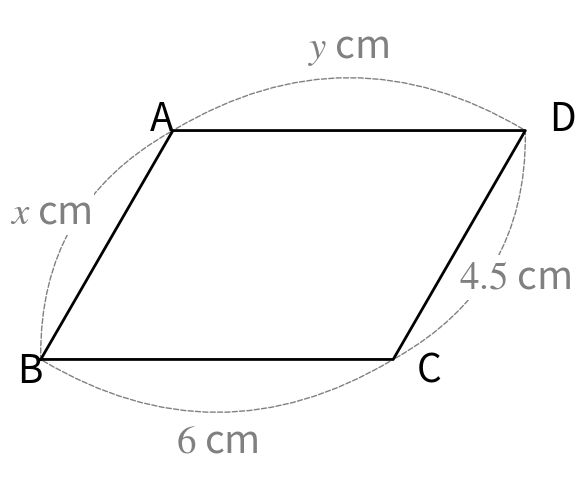
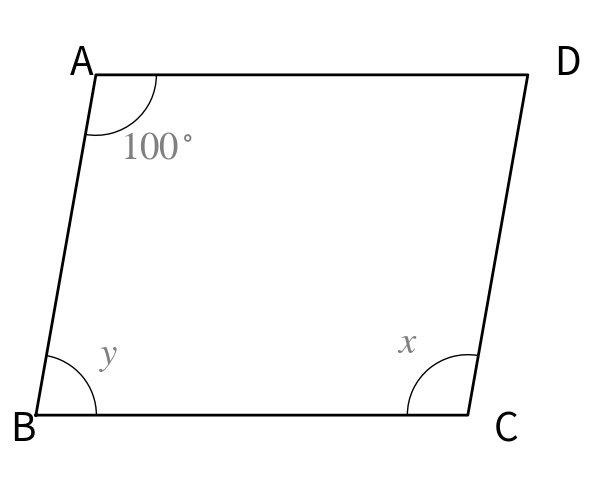
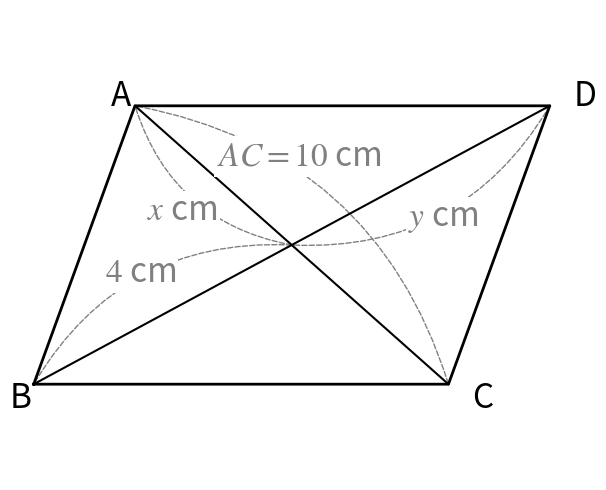
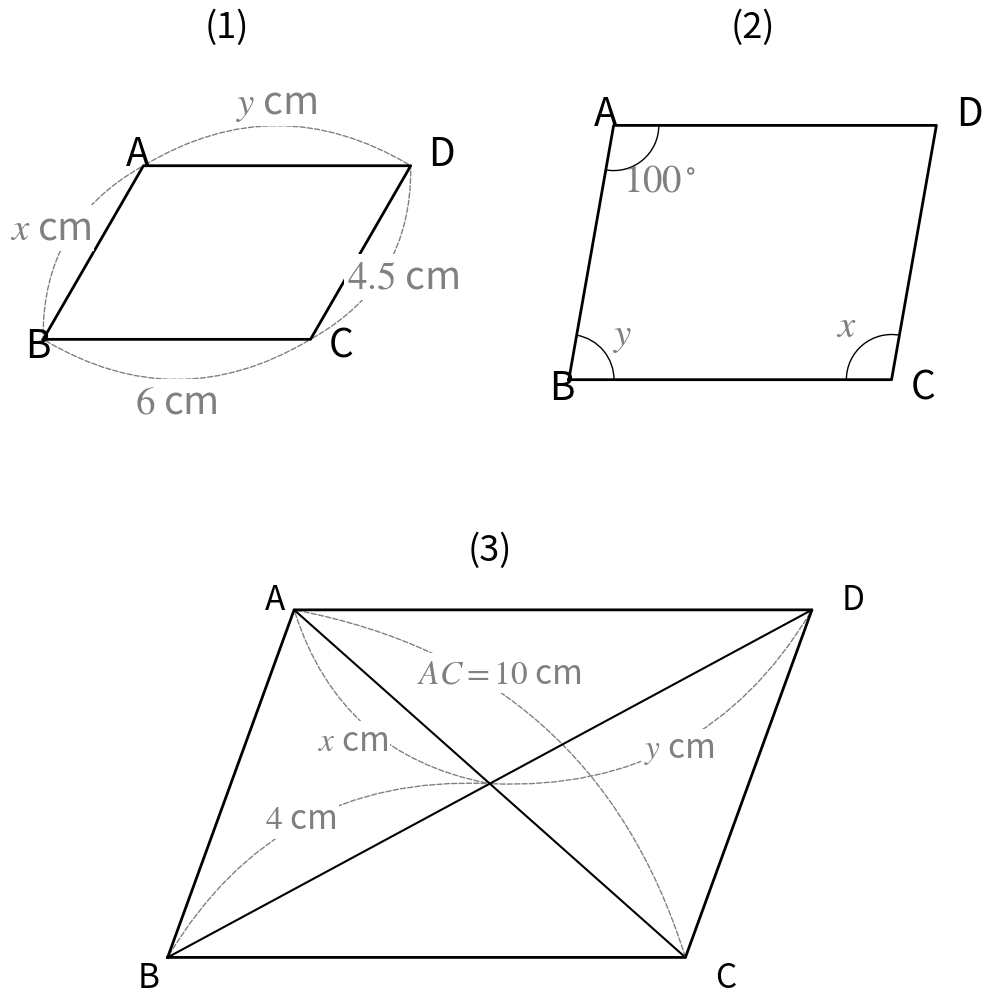
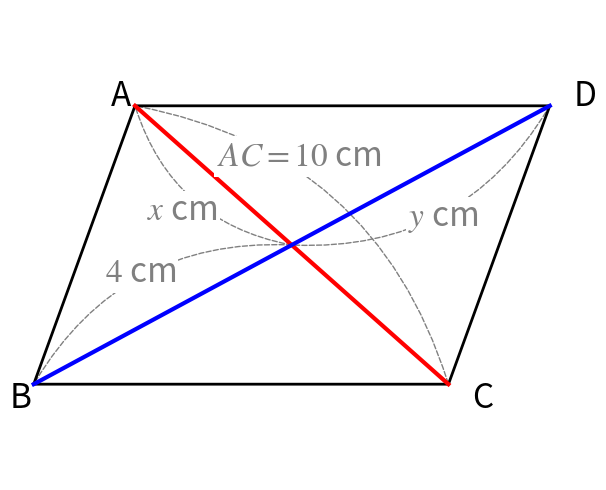

Generate these figures, in order, with matplotlib:
import matplotlib.pyplot as plt
import matplotlib.patches as patches
import numpy as np

# 共通設定
plt.rcParams['font.family'] = 'sans-serif'
plt.rcParams['mathtext.fontset'] = 'stix'
fs = 24  # フォントサイズ

def get_parallelogram_coords(b, d, angle_deg):
    """平行四辺形の4頂点と中心を計算"""
    theta = np.radians(angle_deg)
    B = np.array([0, 0])
    C = np.array([b, 0])
    A = np.array([d * np.cos(theta), d * np.sin(theta)])
    D = A + C
    Center = (A + C) / 2
    return A, B, C, D, Center

def draw_outer_arc(ax, p1, p2, center_of_shape, text, text_offset=0.2, text_color='gray', fontsize=None):
    """
    2点間を結ぶ点線の円弧を描く。
    図形の中心(center_of_shape)から遠ざかる方向に膨らむように制御。
    fontsize: フォントサイズ（Noneの場合はグローバルのfsを使用）
    """
    if fontsize is None:
        fontsize = fs
    # 中点
    mid = (p1 + p2) / 2
    # 辺のベクトル
    vec = p2 - p1
    
    # 法線ベクトル（p1->p2に対して左側）
    normal = np.array([-vec[1], vec[0]])
    normal = normal / np.linalg.norm(normal)
    
    # 中心から中点へのベクトル
    to_mid = mid - center_of_shape
    to_mid_norm = to_mid / np.linalg.norm(to_mid)
    
    # 法線が中心から外側を向いているかチェック
    # 外側を向いていれば内積が正
    dot_product = np.dot(normal, to_mid_norm)
    
    # 外側に膨らむように曲率を設定
    # FancyArrowPatchのradパラメータは、正の値で左に、負の値で右に膨らむ
    # 法線が外側を向いている場合は負の曲率（右に膨らむ = 外側）
    # 法線が内側を向いている場合は正の曲率（左に膨らむ = 外側）
    curvature = -0.3 if dot_product > 0 else 0.3
    
    # 円弧の描画
    arrow = patches.FancyArrowPatch(
        posA=p1, posB=p2,
        arrowstyle='-',
        connectionstyle=f"arc3,rad={curvature}",
        mutation_scale=10,
        linestyle='--',
        color='gray',
        lw=1
    )
    ax.add_patch(arrow)
    
    # テキスト位置（中点から外側方向にずらす）
    # 外側方向のベクトルを使用
    outer_direction = normal if dot_product > 0 else -normal
    txt_pos = mid + outer_direction * (np.linalg.norm(vec) * 0.2 + text_offset)
    ax.text(txt_pos[0], txt_pos[1], text, ha='center', va='center', fontsize=fontsize,
            bbox=dict(facecolor='white', edgecolor='none', pad=2), color=text_color)

# ==========================================
# 図形 (1): 辺の長さ (外側に円弧)
# ==========================================
def create_figure_1():
    fig, ax = plt.subplots(figsize=(6, 5))
    
    # 数値設定 (オリジナル: 底辺6, 斜辺4.5, 角度60度)
    b, d, angle = 6, 4.5, 60
    A, B, C, D, Center = get_parallelogram_coords(b, d, angle)
    
    # 平行四辺形
    coords = np.array([B, C, D, A, B])
    ax.plot(coords[:, 0], coords[:, 1], 'k-', lw=2)
    
    # 頂点ラベル（大きめのフォントサイズ）
    fs_large = fs + 4  # 28
    off = 0.4
    ax.text(A[0]-off, A[1], 'A', fontsize=fs_large)
    ax.text(B[0]-off, B[1]-off, 'B', fontsize=fs_large)
    ax.text(C[0]+off, C[1]-off, 'C', fontsize=fs_large)
    ax.text(D[0]+off, D[1], 'D', fontsize=fs_large)
    
    # 辺の円弧 (図形の外側になるように関数内で制御、大きめのフォントサイズ)
    draw_outer_arc(ax, A, B, Center, r'$x$ cm', fontsize=fs_large)      # 左
    draw_outer_arc(ax, B, C, Center, r'$6$ cm', fontsize=fs_large)      # 下
    draw_outer_arc(ax, C, D, Center, r'$4.5$ cm', fontsize=fs_large)    # 右
    draw_outer_arc(ax, D, A, Center, r'$y$ cm', fontsize=fs_large)      # 上
    
    ax.axis('equal')
    ax.axis('off')
    plt.tight_layout()
    plt.savefig('figure_1.png')
    plt.close()

# ==========================================
# 図形 (2): 角度 (内側に円弧)
# ==========================================
def create_figure_2():
    fig, ax = plt.subplots(figsize=(6, 5))
    
    # 数値設定 (平行四辺形: 80度)
    b, d, angle = 5, 4, 80
    A, B, C, D, Center = get_parallelogram_coords(b, d, angle)
    
    # 平行四辺形
    coords = np.array([B, C, D, A, B])
    ax.plot(coords[:, 0], coords[:, 1], 'k-', lw=2)
    
    # 頂点ラベル（大きめのフォントサイズ）
    fs_large = fs + 4  # 28
    off = 0.3
    ax.text(A[0]-off, A[1], 'A', fontsize=fs_large)
    ax.text(B[0]-off, B[1]-off, 'B', fontsize=fs_large)
    ax.text(C[0]+off, C[1]-off, 'C', fontsize=fs_large)
    ax.text(D[0]+off, D[1], 'D', fontsize=fs_large)
    
    # 角度の円弧を描く関数 (内側)
    def draw_inner_angle(center, p1, p2, label, radius=0.7, color='k', label_color='gray', fontsize=None):
        if fontsize is None:
            fontsize = fs
        # 角度計算
        v1 = p1 - center
        v2 = p2 - center
        ang1 = np.degrees(np.arctan2(v1[1], v1[0]))
        ang2 = np.degrees(np.arctan2(v2[1], v2[0]))
        
        if ang2 < ang1:
            ang2 += 360
            
        # Arc描画 (内側に円弧を描くため、半径を小さめに設定)
        arc = patches.Arc(center, radius*2, radius*2, angle=0, 
                          theta1=ang1, theta2=ang2, color=color)
        ax.add_patch(arc)
        
        # ラベル位置 (角度の二等分線上、円弧の外側)
        mid_ang = np.radians((ang1 + ang2) / 2)
        lab_rad = radius + 0.4  # 円弧の外側
        lab_x = center[0] + lab_rad * np.cos(mid_ang)
        lab_y = center[1] + lab_rad * np.sin(mid_ang)
        ax.text(lab_x, lab_y, label, fontsize=fontsize, ha='center', va='center', color=label_color)

    # A: 100度 (B->D の順で内側の角を指す)
    draw_inner_angle(A, B, D, r'$100^\circ$', label_color='gray', fontsize=fs_large)
    # B: y
    draw_inner_angle(B, C, A, r'$y$', label_color='gray', fontsize=fs_large)
    # C: x (対角)
    draw_inner_angle(C, D, B, r'$x$', label_color='gray', fontsize=fs_large)

    ax.axis('equal')
    ax.axis('off')
    plt.tight_layout()
    plt.savefig('figure_2.png')
    plt.close()

# ==========================================
# 図形 (3): 対角線 (円弧の寸法線)
# ==========================================
def create_figure_3():
    fig, ax = plt.subplots(figsize=(6, 5))
    
    # 数値設定
    b, d, angle = 7, 5, 70
    A, B, C, D, Center = get_parallelogram_coords(b, d, angle)
    
    # 平行四辺形と対角線
    coords = np.array([B, C, D, A, B])
    ax.plot(coords[:, 0], coords[:, 1], 'k-', lw=2) # 外枠
    ax.plot([A[0], C[0]], [A[1], C[1]], 'k-', lw=1.5) # AC
    ax.plot([B[0], D[0]], [B[1], D[1]], 'k-', lw=1.5) # BD
    
    # 頂点ラベル
    off = 0.4
    ax.text(A[0]-off, A[1], 'A', fontsize=fs)
    ax.text(B[0]-off, B[1]-off, 'B', fontsize=fs)
    ax.text(C[0]+off, C[1]-off, 'C', fontsize=fs)
    ax.text(D[0]+off, D[1], 'D', fontsize=fs)
    
    # 対角線の寸法線（円弧）を描く関数
    def draw_diagonal_arc(p1, p2, label, curve_dir='up', offset_mult=1.0, along_offset=0.0, text_color='gray'):
        """
        p1, p2: 線分の端点
        curve_dir: 膨らむ方向のヒント ('up' or 'down' like visual offset)
        offset_mult: ラベルの距離の倍率（デフォルト1.0）
        along_offset: ベクトル方向に沿ったオフセット（正の値で左方向、デフォルト0.0）
        text_color: テキストの色（デフォルト'gray'）
        """
        # ベクトル
        vec = p2 - p1
        # 回転行列で法線を作る
        if curve_dir == 'left_up':
            # ベクトルに対して左側に膨らませる
            rad = 0.3 
            offset_scale = 1
        else: # right_down
            # ベクトルに対して右側に膨らませる
            rad = -0.3
            offset_scale = -1

        # 寸法円弧
        arrow = patches.FancyArrowPatch(
            posA=p1, posB=p2,
            arrowstyle='-',
            connectionstyle=f"arc3,rad={rad}",
            linestyle='--',
            color='gray'
        )
        ax.add_patch(arrow)
        
        # ラベル位置計算
        mid = (p1 + p2) / 2
        normal = np.array([-vec[1], vec[0]])
        normal /= np.linalg.norm(normal)
        
        # ベクトル方向の単位ベクトル（左右方向）
        vec_unit = vec / np.linalg.norm(vec)
        
        # 方向補正
        # p1->p2ベクトルに対して左が正の法線。radが正なら左に膨らむ。
        # したがってラベルも左(normal方向)へ。
        # radが負なら右に膨らむ。ラベルは逆(normal * -1)へ。
        # ユーザー要望: 円弧とラベルを逆にする（直線を挟んで反対側）
        
        sign = -1 if rad > 0 else 1
        # 高さ方向（法線方向）とベクトル方向（左右方向）を分離
        # 高さ方向: normal * sign * 0.8 * offset_mult（上下方向）
        # 左右方向: vec_unit * along_offset（ベクトル方向に沿った左右方向）
        txt_pos = mid + normal * sign * 0.8 * offset_mult + vec_unit * along_offset
        
        ax.text(txt_pos[0], txt_pos[1], label, ha='center', va='center', fontsize=fs,
                bbox=dict(facecolor='white', edgecolor='none', pad=2), color=text_color)

    # 対角線 AC (A->Center, Center->C)
    # AからCenterへの線に対して、上側(左側)に膨らませる
    draw_diagonal_arc(A, Center, r'$x$ cm', curve_dir='left_up')
    # AC全体の長さを表示（上にずらすため offset_mult を大きく、左にずらすため along_offset を追加）
    draw_diagonal_arc(A, C, r'$AC = 10$ cm', curve_dir='right_down', offset_mult=1.5, along_offset=-0.9)
    
    # 対角線 BD (B->Center, Center->D)
    # BからCenterへの線に対して、下側(右側)に膨らませる
    draw_diagonal_arc(B, Center, r'$4$ cm', curve_dir='right_down')
    # CenterからDへの線に対して、上側(左側)に膨らませる
    draw_diagonal_arc(Center, D, r'$y$ cm', curve_dir='left_up')

    ax.axis('equal')
    ax.axis('off')
    plt.tight_layout()
    plt.savefig('figure_3.png')
    plt.close()

# ==========================================
# 3つの図形を1つにまとめた画像
# ==========================================
def create_combined_figures():
    # 2行2列のレイアウト（上に2つ、下に1つ中央）
    fig = plt.figure(figsize=(12, 12))
    gs = fig.add_gridspec(2, 2, hspace=0.3, wspace=0.3)
    
    # Figure 1 (左上)
    b1, d1, angle1 = 6, 4.5, 60
    A1, B1, C1, D1, Center1 = get_parallelogram_coords(b1, d1, angle1)
    ax1 = fig.add_subplot(gs[0, 0])
    
    coords1 = np.array([B1, C1, D1, A1, B1])
    ax1.plot(coords1[:, 0], coords1[:, 1], 'k-', lw=2)
    
    fs_large = fs + 4  # 28
    off1 = 0.4
    ax1.text(A1[0]-off1, A1[1], 'A', fontsize=fs_large)
    ax1.text(B1[0]-off1, B1[1]-off1, 'B', fontsize=fs_large)
    ax1.text(C1[0]+off1, C1[1]-off1, 'C', fontsize=fs_large)
    ax1.text(D1[0]+off1, D1[1], 'D', fontsize=fs_large)
    
    draw_outer_arc(ax1, A1, B1, Center1, r'$x$ cm', fontsize=fs_large)
    draw_outer_arc(ax1, B1, C1, Center1, r'$6$ cm', fontsize=fs_large)
    draw_outer_arc(ax1, C1, D1, Center1, r'$4.5$ cm', fontsize=fs_large)
    draw_outer_arc(ax1, D1, A1, Center1, r'$y$ cm', fontsize=fs_large)
    
    ax1.axis('equal')
    ax1.axis('off')
    ax1.set_title('(1)', fontsize=fs+2, pad=10)
    
    # Figure 2 (右上)
    b2, d2, angle2 = 5, 4, 80
    A2, B2, C2, D2, Center2 = get_parallelogram_coords(b2, d2, angle2)
    ax2 = fig.add_subplot(gs[0, 1])
    
    coords2 = np.array([B2, C2, D2, A2, B2])
    ax2.plot(coords2[:, 0], coords2[:, 1], 'k-', lw=2)
    
    fs_large = fs + 4  # 28
    off2 = 0.3
    ax2.text(A2[0]-off2, A2[1], 'A', fontsize=fs_large)
    ax2.text(B2[0]-off2, B2[1]-off2, 'B', fontsize=fs_large)
    ax2.text(C2[0]+off2, C2[1]-off2, 'C', fontsize=fs_large)
    ax2.text(D2[0]+off2, D2[1], 'D', fontsize=fs_large)
    
    def draw_inner_angle_combined(ax, center, p1, p2, label, radius=0.7, label_color='gray', fontsize=None):
        if fontsize is None:
            fontsize = fs
        v1 = p1 - center
        v2 = p2 - center
        ang1 = np.degrees(np.arctan2(v1[1], v1[0]))
        ang2 = np.degrees(np.arctan2(v2[1], v2[0]))
        if ang2 < ang1:
            ang2 += 360
        arc = patches.Arc(center, radius*2, radius*2, angle=0, 
                          theta1=ang1, theta2=ang2, color='k')
        ax.add_patch(arc)
        mid_ang = np.radians((ang1 + ang2) / 2)
        lab_rad = radius + 0.4
        lab_x = center[0] + lab_rad * np.cos(mid_ang)
        lab_y = center[1] + lab_rad * np.sin(mid_ang)
        ax.text(lab_x, lab_y, label, fontsize=fontsize, ha='center', va='center', color=label_color)
    
    draw_inner_angle_combined(ax2, A2, B2, D2, r'$100^\circ$', label_color='gray', fontsize=fs_large)
    draw_inner_angle_combined(ax2, B2, C2, A2, r'$y$', label_color='gray', fontsize=fs_large)
    draw_inner_angle_combined(ax2, C2, D2, B2, r'$x$', label_color='gray', fontsize=fs_large)
    
    ax2.axis('equal')
    ax2.axis('off')
    ax2.set_title('(2)', fontsize=fs+2, pad=10)
    
    # Figure 3 (下中央)
    b3, d3, angle3 = 7, 5, 70
    A3, B3, C3, D3, Center3 = get_parallelogram_coords(b3, d3, angle3)
    ax3 = fig.add_subplot(gs[1, :])
    
    coords3 = np.array([B3, C3, D3, A3, B3])
    ax3.plot(coords3[:, 0], coords3[:, 1], 'k-', lw=2)
    ax3.plot([A3[0], C3[0]], [A3[1], C3[1]], 'k-', lw=1.5)
    ax3.plot([B3[0], D3[0]], [B3[1], D3[1]], 'k-', lw=1.5)
    
    off3 = 0.4
    ax3.text(A3[0]-off3, A3[1], 'A', fontsize=fs)
    ax3.text(B3[0]-off3, B3[1]-off3, 'B', fontsize=fs)
    ax3.text(C3[0]+off3, C3[1]-off3, 'C', fontsize=fs)
    ax3.text(D3[0]+off3, D3[1], 'D', fontsize=fs)
    
    def draw_diagonal_arc_combined(ax, p1, p2, label, curve_dir='up', offset_mult=1.0, along_offset=0.0, text_color='gray'):
        vec = p2 - p1
        if curve_dir == 'left_up':
            rad = 0.3 
        else:
            rad = -0.3
        arrow = patches.FancyArrowPatch(
            posA=p1, posB=p2,
            arrowstyle='-',
            connectionstyle=f"arc3,rad={rad}",
            linestyle='--',
            color='gray'
        )
        ax.add_patch(arrow)
        mid = (p1 + p2) / 2
        normal = np.array([-vec[1], vec[0]])
        normal /= np.linalg.norm(normal)
        vec_unit = vec / np.linalg.norm(vec)
        sign = -1 if rad > 0 else 1
        txt_pos = mid + normal * sign * 0.8 * offset_mult + vec_unit * along_offset
        ax.text(txt_pos[0], txt_pos[1], label, ha='center', va='center', fontsize=fs,
                bbox=dict(facecolor='white', edgecolor='none', pad=2), color=text_color)
    
    draw_diagonal_arc_combined(ax3, A3, Center3, r'$x$ cm', curve_dir='left_up')
    draw_diagonal_arc_combined(ax3, A3, C3, r'$AC = 10$ cm', curve_dir='right_down', offset_mult=1.5, along_offset=-0.9)
    draw_diagonal_arc_combined(ax3, B3, Center3, r'$4$ cm', curve_dir='right_down')
    draw_diagonal_arc_combined(ax3, Center3, D3, r'$y$ cm', curve_dir='left_up')
    
    ax3.axis('equal')
    ax3.axis('off')
    ax3.set_title('(3)', fontsize=fs+2, pad=10)
    
    plt.tight_layout()
    plt.savefig('figure_combined.png', dpi=150, bbox_inches='tight')
    plt.close()

# ==========================================
# Figure 3: 対角線に色を付けたバージョン
# ==========================================
def create_figure_3_colored():
    fig, ax = plt.subplots(figsize=(6, 5))
    
    # 数値設定
    b, d, angle = 7, 5, 70
    A, B, C, D, Center = get_parallelogram_coords(b, d, angle)
    
    # 平行四辺形
    coords = np.array([B, C, D, A, B])
    ax.plot(coords[:, 0], coords[:, 1], 'k-', lw=2)
    
    # 対角線に色を付ける（AC: 赤、BD: 青）
    ax.plot([A[0], C[0]], [A[1], C[1]], 'r-', lw=3) # AC
    ax.plot([B[0], D[0]], [B[1], D[1]], 'b-', lw=3) # BD
    
    # 頂点ラベル
    off = 0.4
    ax.text(A[0]-off, A[1], 'A', fontsize=fs)
    ax.text(B[0]-off, B[1]-off, 'B', fontsize=fs)
    ax.text(C[0]+off, C[1]-off, 'C', fontsize=fs)
    ax.text(D[0]+off, D[1], 'D', fontsize=fs)
    
    # 対角線の寸法線（円弧）を描く関数
    def draw_diagonal_arc(p1, p2, label, curve_dir='up', offset_mult=1.0, along_offset=0.0, text_color='gray'):
        vec = p2 - p1
        if curve_dir == 'left_up':
            rad = 0.3 
        else:
            rad = -0.3
        arrow = patches.FancyArrowPatch(
            posA=p1, posB=p2,
            arrowstyle='-',
            connectionstyle=f"arc3,rad={rad}",
            linestyle='--',
            color='gray'
        )
        ax.add_patch(arrow)
        mid = (p1 + p2) / 2
        normal = np.array([-vec[1], vec[0]])
        normal /= np.linalg.norm(normal)
        vec_unit = vec / np.linalg.norm(vec)
        sign = -1 if rad > 0 else 1
        txt_pos = mid + normal * sign * 0.8 * offset_mult + vec_unit * along_offset
        ax.text(txt_pos[0], txt_pos[1], label, ha='center', va='center', fontsize=fs,
                bbox=dict(facecolor='white', edgecolor='none', pad=2), color=text_color)
    
    # 対角線 AC (赤色)
    draw_diagonal_arc(A, Center, r'$x$ cm', curve_dir='left_up')
    draw_diagonal_arc(A, C, r'$AC = 10$ cm', curve_dir='right_down', offset_mult=1.5, along_offset=-0.9)
    
    # 対角線 BD (青色)
    draw_diagonal_arc(B, Center, r'$4$ cm', curve_dir='right_down')
    draw_diagonal_arc(Center, D, r'$y$ cm', curve_dir='left_up')
    
    ax.axis('equal')
    ax.axis('off')
    plt.tight_layout()
    plt.savefig('figure_3_colored.png')
    plt.close()

if __name__ == "__main__":
    create_figure_1()
    create_figure_2()
    create_figure_3()
    create_combined_figures()
    create_figure_3_colored()
    print("修正された画像 figure_1.png, figure_2.png, figure_3.png, figure_combined.png, figure_3_colored.png を保存しました。")
